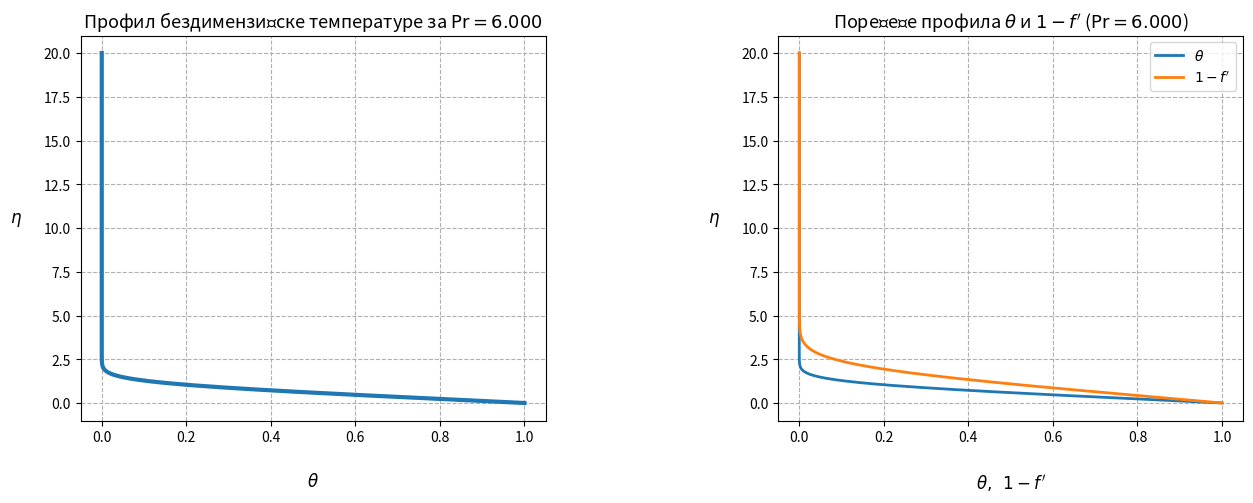

Python code for this plot:
import numpy as np
from scipy.integrate import solve_ivp
from scipy.optimize import fsolve
import matplotlib.pyplot as plt

# Desna strana sistema diferencijalnih jednacina
def odefun(eta, f):
    f1, f2, f3 = f
    df1 = f2
    df2 = f3
    df3 = -f1*f3
    return [df1, df2, df3]

## Poznati pocetni uslovi
f1_0 = 0   
f2_0 = 0
f3_0 = 0.1

eta_a = 0
eta_b = 20


## SHOOTING - resevanje nelinearne algebarske jednacine Njutn-Rafsonovom metodom
def objective_1(f3_0):
    solution = solve_ivp(odefun, [eta_a, eta_b], [f1_0, f2_0, f3_0[0]], method='DOP853')
    f2 = solution.y[1]
    bc = 1  # гранични услов
    return f2[-1] - bc

f3_0 = fsolve(objective_1, 0.5)[0]
## ------------- END of shooting ------------------------
eta = np.linspace(eta_a, eta_b, 500)
resenje = solve_ivp(odefun, [eta_a, eta_b], [f1_0, f2_0, f3_0], method='DOP853', dense_output=True)
f = resenje.sol(eta)

# Fitovanje resenja za f polinomom 12og stepena 
fit_coeffs = np.polyfit(eta, f[0], 12)
polinom = np.poly1d(fit_coeffs)
# --------------------------------------------

## --------- VREDNOST PRANTLOVOG BROJA ------- ##
Pr = 6
## ------------------------------------------- ##

def theta_fun(eta, theta):
    th1, th2 = theta
    th1 = th2
    th2 = -Pr*polinom(eta)*th2
    return [th1, th2]

th1_0 = 1
def objective_2(th2_0):
    solution = solve_ivp(theta_fun, [eta_a, eta_b], [th1_0, th2_0[0]], method='DOP853')
    th1 = solution.y[0]
    bc_th = 0  # гранични услов
    return th1[-1] - bc_th

th2_0 = fsolve(objective_2, -0.1)[0]
print("Извод бездимензијске температуре на зиду: (theta')_w/sqrt(2) = ", th2_0/np.sqrt(2))
resenje_theta = solve_ivp(theta_fun, [eta_a, eta_b], [th1_0, th2_0], method='DOP853', dense_output=True)
theta = resenje_theta.sol(eta)

plt.figure(figsize=(15, 5))
plt.subplots_adjust(wspace=0.5)
fig1=plt.subplot(121)
plt.title("Профил бездимензијске температуре за $\mathrm{Pr} = %.3f$" % Pr, fontsize=13)
plt.grid(True, linestyle='dashed')
plt.plot(theta[0], eta, lw = 3)
plt.xlabel("$\\theta$", fontsize=12, labelpad=20)
plt.ylabel("$\\eta$", fontsize=12, rotation=0, labelpad=20)

fig1=plt.subplot(122)
plt.title("Поређење профила $\\theta$ и $1 -f^{\prime}$ ($\mathrm{Pr} = %.3f$)" % Pr, fontsize = 13)
plt.grid(True, linestyle='dashed')
plt.plot(theta[0], eta, lw = 2, label='$\\theta$')
plt.plot(1 - f[1], eta, lw = 2, label='$1 - f^{\prime}$')
plt.xlabel("$\\theta, \,\,\, 1-f^{\prime}$", fontsize=12, labelpad=20)
plt.ylabel("$\\eta$", fontsize=12, rotation=0, labelpad=20)
plt.legend()

